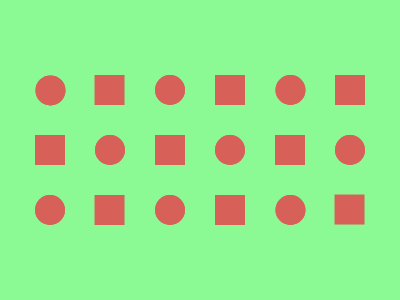

Reproduce this picture with HTML and CSS.

<!DOCTYPE html>
<html>

<head>
    <meta charset='utf-8'>
    <meta http-equiv='X-UA-Compatible' content='IE=edge'>
    <title>CSS Battle Daily Target Solution - February 09, 2026</title>
    <meta name='viewport' content='width=device-width, initial-scale=1'>
    <style>
        * {
            margin: 0;
            padding: 0;
        }

        body {
            min-height: 100vh;
            background: radial-gradient(#8BFA94, #D76159);
            display: grid;
            place-items: center;
        }

        .wrapper {
            height: 300px;
            width: 400px;
            background: #8BFA94;
            position: relative;

            * {
                position: absolute;
                border: 16q solid;
                color: #D76159;
                box-shadow: 63q 63q, -60px 60px, -60px -60px, 60px -60px, -191q -60px, -191q 60px, -254q 0, -127q 0;
            }
        }

        p {
            margin: 135px 95px 135px 275px;
        }

        p+p {
            margin: 135px 95px;
            border-radius: 1in;
            scale: -1
        }
    </style>
</head>

<body>
    <div class="wrapper">
        <p>
        <p>
        </p>
        </p>
    </div>
</body>

</html>